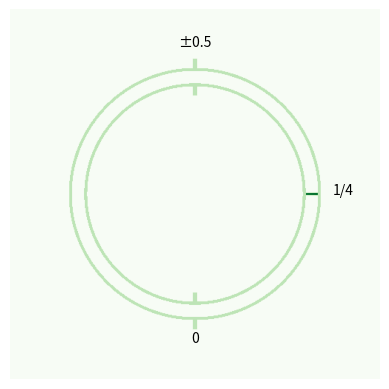

Here is the Python script that generated this plot:
#!/bin/python3
import numpy as np
import matplotlib.pyplot as plt
from scipy.stats import gaussian_kde
import matplotlib.cm as cm
from scipy.stats import norm

μ=1/4
σ=0.001
scale = 200
boundary = 20000

ε=0.003

x = np.linspace(-3.0, 3.0, int(500))
y = np.linspace(-3.0, 3.0, int(500))
z = np.zeros([len(x),len(y)])

def ring(X,Y):
    for i in range(len(X)):
        for j in range(len(Y)):
            r = np.sqrt(X[i]**2+Y[j]**2)
            θ=np.arctan2(X[i],Y[j])/(2*np.pi)
            if 1.8<=r<=2:
                z[j,i]= scale*norm.pdf(x=θ, loc=μ, scale=σ)
            elif 1.75<=r<=2.05:
                z[j,i] = boundary
            elif 1.6<=r<=2.2 and (np.abs(θ)<ε or np.abs(np.abs(θ)-0.5)<ε):
                z[j,i] = boundary
            else: z[j,i] = 0
    return z

z = ring(x,y)

plt.imshow(z,cmap='Greens')
plt.text(250,50,'±0.5',ha='center')
plt.text(250,450,'0',ha='center')
plt.text(450,250,'1/4',ha='center')
plt.axis("off")
plt.show()